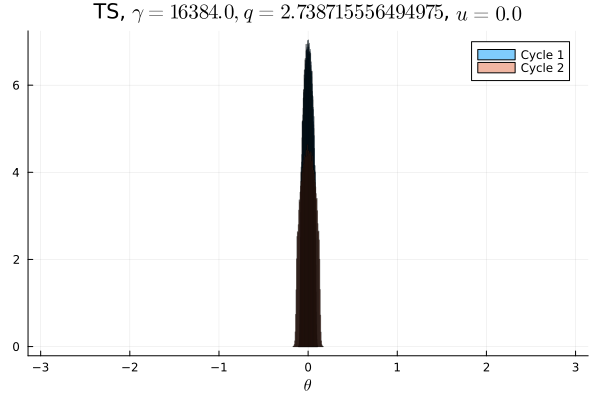

Values plotted in this chart, from the file beside it:
Cycle 1, Cycle 2
0.0, 0.0
0.0, 0.0
0.0, 0.0
0.0, 0.0
0.0, 0.0
0.0, 0.0
0.0, 0.0
0.0, 0.0
0.0, 0.0
0.0, 0.0
0.0, 0.0
0.0, 0.0
0.0, 0.0
0.0, 0.0
0.0, 0.0
0.0, 0.0
0.0, 0.0
0.0, 0.0
0.0, 0.0
0.0, 0.0
0.0, 0.0
0.0, 0.0
0.0, 0.0
0.0, 0.0
0.0, 0.0
0.0, 0.0
0.0, 0.0
0.0, 0.0
0.0, 0.0
0.0, 0.0
0.0, 0.0
0.0, 0.0
0.0, 0.0
0.0, 0.0
0.0, 0.0
0.0, 0.0
0.0, 0.0
0.0, 0.0
0.0, 0.0
0.0, 0.0
0.0, 0.0
0.0, 0.0
0.0, 0.0
0.0, 0.0
0.0, 0.0
0.0, 0.0
0.0, 0.0
0.0, 0.02147
0.1039, 0.2062
0.3962, 0.2724
0.3957, 0.2727
0.1042, 0.206
0.0, 0.02132
0.0, 0.0
0.0, 0.0
0.0, 0.0
0.0, 0.0
0.0, 0.0
0.0, 0.0
0.0, 0.0
... 40 more rows
